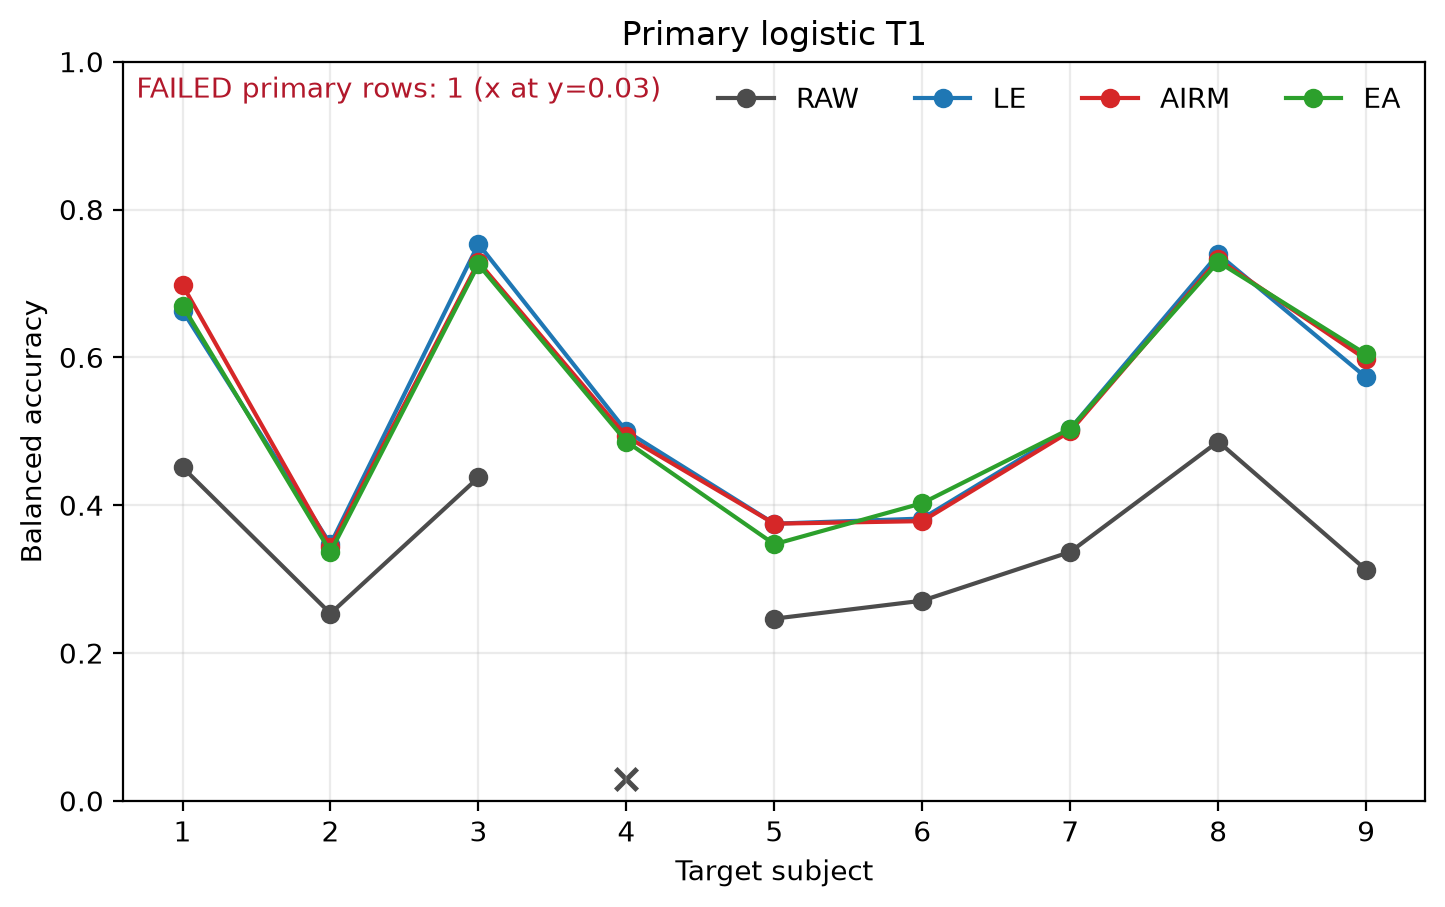

Values plotted in this chart, from the file beside it:
subject, RAW, LE, AIRM, EA, RAW_status, LE_status, AIRM_status, EA_status
1, 0.4514, 0.6632, 0.6979, 0.6701, PASS, PASS, PASS, PASS
2, 0.2535, 0.3472, 0.3438, 0.3368, PASS, PASS, PASS, PASS
3, 0.4375, 0.7535, 0.7292, 0.7257, PASS, PASS, PASS, PASS
4, , 0.5, 0.4931, 0.4861, FAILED, PASS, PASS, PASS
5, 0.2465, 0.375, 0.375, 0.3472, PASS, PASS, PASS, PASS
6, 0.2708, 0.3819, 0.3785, 0.4028, PASS, PASS, PASS, PASS
7, 0.3368, 0.5035, 0.5, 0.5035, PASS, PASS, PASS, PASS
8, 0.4861, 0.7396, 0.7326, 0.7292, PASS, PASS, PASS, PASS
9, 0.3125, 0.5729, 0.5972, 0.6042, PASS, PASS, PASS, PASS
